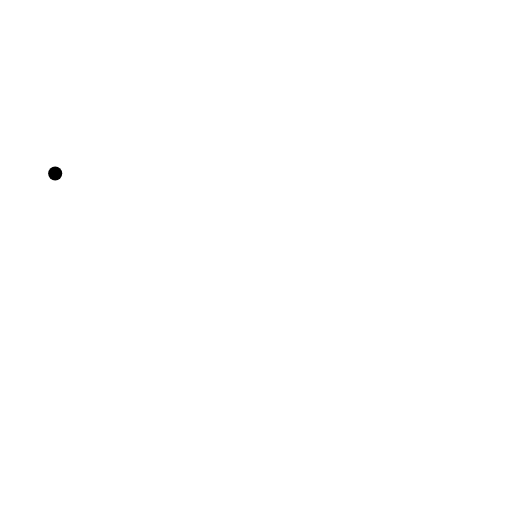
t = 0.00 s
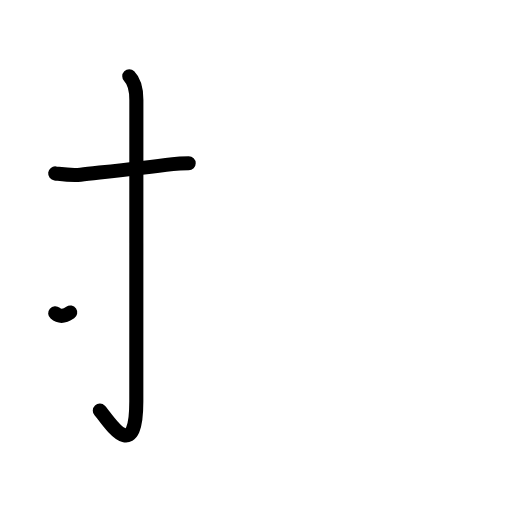
t = 2.40 s
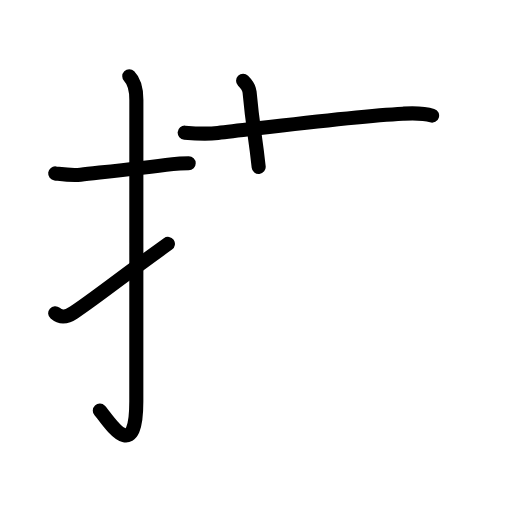
t = 4.80 s
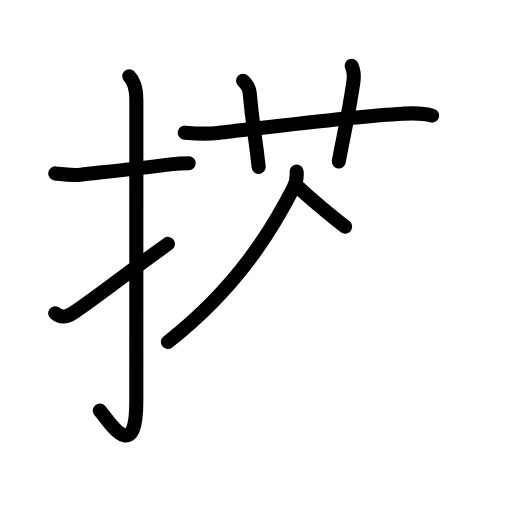
t = 7.20 s
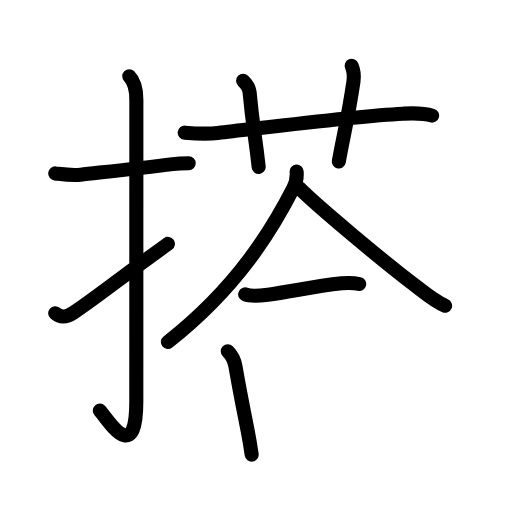
t = 9.60 s
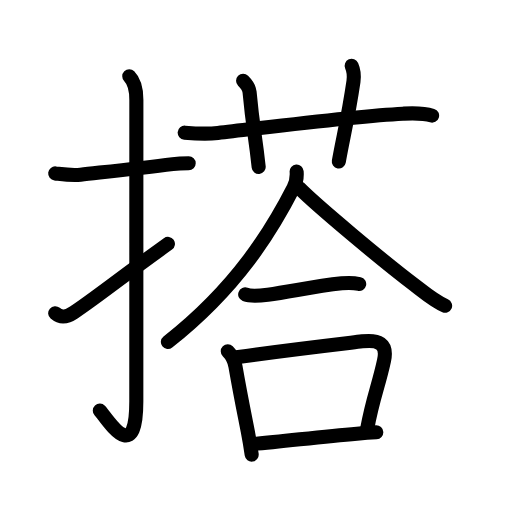
t = 12.00 s

The animated SVG that drew these frames (rendered in a browser with its animation timeline set to each time). Animation: 41 SMIL elements (animate=41); one cycle of 12.00 s.

<?xml version="1.0" encoding="UTF-8"?>
<!--
AniKanjiVG is licensed by CC-BY-SA Paul C. Sommerhoff (https://bitbucket.org/sommerhoff/anikanjivg).
AniKanjiVG uses KanjiVG which is licensed by CC-BY-SA Ulrich Apel (http://kanjivg.tagaini.net).
See also http://creativecommons.org/licenses/by-sa/3.0/
-->
<svg xmlns:kvg='http://kanjivg.tagaini.net' xmlns='http://www.w3.org/2000/svg' width='109' height='109' viewBox='0 0 109 109' style='fill:none;stroke:#000000;stroke-width:3;stroke-linecap:round;stroke-linejoin:round;' id="kvg:kanji_0642d"><g id="kvg:0642d" kvg:element="搭"><g id="kvg:0642d-g1" kvg:element="扌" kvg:variant="true" kvg:original="手" kvg:position="left" kvg:radical="general"><path id="kvg:0642d-s1" kvg:type="㇐" d="M11.75,36.92c1.85,0.22,3.48,0.48,5.4,0.27c5-0.56,12.54-1.34,19.63-2.25c1.13-0.15,2.1-0.18,3.39-0.18"><animate attributeName="d" begin="0.0s" dur="0.3333333333333333s" from="M11.75,36.92C11.75,36.92,11.75,36.92,11.75,36.92" to="M11.75,36.92c1.85,0.22,3.48,0.48,5.4,0.27" />
<animate attributeName="d" begin="0.3333333333333333s" dur="0.3333333333333333s" from="M11.75,36.92c1.85,0.22,3.48,0.48,5.4,0.27c0,0,0,0,0,0,0" to="M11.75,36.92c1.85,0.22,3.48,0.48,5.4,0.27c5-0.56,12.54-1.34,19.63-2.25" />
<animate attributeName="d" begin="0.6666666666666666s" dur="0.3333333333333333s" from="M11.75,36.92c1.85,0.22,3.48,0.48,5.4,0.27c5-0.56,12.54-1.34,19.63-2.25c0,0,0,0,0,0,0" to="M11.75,36.92c1.85,0.22,3.48,0.48,5.4,0.27c5-0.56,12.54-1.34,19.63-2.25c1.13-0.15,2.1-0.18,3.39-0.18" />
</path>
<path id="kvg:0642d-s2" kvg:type="㇚" d="M27.52,16.25c1.05,1.05,1.51,2.75,1.51,5.02c0,15.23-0.01,52.71-0.01,64.15c0,14.25-6.32,3.53-7.77,2"><animate attributeName="d" begin="1.0s" dur="0.3333333333333333s" from="M27.52,16.25C27.52,16.25,27.52,16.25,27.52,16.25" to="M27.52,16.25c1.05,1.05,1.51,2.75,1.51,5.02" />
<animate attributeName="d" begin="1.3333333333333333s" dur="0.3333333333333333s" from="M27.52,16.25c1.05,1.05,1.51,2.75,1.51,5.02c0,0,0,0,0,0,0" to="M27.52,16.25c1.05,1.05,1.51,2.75,1.51,5.02c0,15.23-0.01,52.71-0.01,64.15" />
<animate attributeName="d" begin="1.6666666666666665s" dur="0.3333333333333333s" from="M27.52,16.25c1.05,1.05,1.51,2.75,1.51,5.02c0,15.23-0.01,52.71-0.01,64.15c0,0,0,0,0,0,0" to="M27.52,16.25c1.05,1.05,1.51,2.75,1.51,5.02c0,15.23-0.01,52.71-0.01,64.15c0,14.25-6.32,3.53-7.77,2" />
<animate attributeName="d" begin="0s" dur="1.0s" from="M-100,-100" to="M-100,-100" />
</path>
<path id="kvg:0642d-s3" kvg:type="㇀" d="M11.75,66.68c1.25,1.07,2.55,0.8,4-0.18c5-3.36,8.75-6.5,20-14.58"><animate attributeName="d" begin="2.0s" dur="0.5s" from="M11.75,66.68C11.75,66.68,11.75,66.68,11.75,66.68" to="M11.75,66.68c1.25,1.07,2.55,0.8,4-0.18" />
<animate attributeName="d" begin="2.5s" dur="0.5s" from="M11.75,66.68c1.25,1.07,2.55,0.8,4-0.18c0,0,0,0,0,0,0" to="M11.75,66.68c1.25,1.07,2.55,0.8,4-0.18c5-3.36,8.75-6.5,20-14.58" />
<animate attributeName="d" begin="0s" dur="2.0s" from="M-100,-100" to="M-100,-100" />
</path>
</g>
<g id="kvg:0642d-g2" kvg:element="荅" kvg:position="right" kvg:phon="荅"><g id="kvg:0642d-g3" kvg:element="艹" kvg:variant="true" kvg:original="艸" kvg:position="top"><path id="kvg:0642d-s4" kvg:type="㇐" d="M39.32,28.24c3.05,0.26,4.87,0.31,7.06,0.07c10.12-1.14,29.18-3.61,39.37-4.11c2.1-0.1,4.21-0.23,6.24,0.41"><animate attributeName="d" begin="3.0s" dur="0.3333333333333333s" from="M39.32,28.24C39.32,28.24,39.32,28.24,39.32,28.24" to="M39.32,28.24c3.05,0.26,4.87,0.31,7.06,0.07" />
<animate attributeName="d" begin="3.3333333333333335s" dur="0.3333333333333333s" from="M39.32,28.24c3.05,0.26,4.87,0.31,7.06,0.07c0,0,0,0,0,0,0" to="M39.32,28.24c3.05,0.26,4.87,0.31,7.06,0.07c10.12-1.14,29.18-3.61,39.37-4.11" />
<animate attributeName="d" begin="3.6666666666666665s" dur="0.3333333333333333s" from="M39.32,28.24c3.05,0.26,4.87,0.31,7.06,0.07c10.12-1.14,29.18-3.61,39.37-4.11c0,0,0,0,0,0,0" to="M39.32,28.24c3.05,0.26,4.87,0.31,7.06,0.07c10.12-1.14,29.18-3.61,39.37-4.11c2.1-0.1,4.21-0.23,6.24,0.41" />
<animate attributeName="d" begin="0s" dur="3.0s" from="M-100,-100" to="M-100,-100" />
</path>
<path id="kvg:0642d-s5" kvg:type="㇑a" d="M51.75,17.19c0.78,0.78,1.29,1.52,1.38,2.38c0.75,8.12,1.12,8.43,1.94,15.97"><animate attributeName="d" begin="4.0s" dur="0.5s" from="M51.75,17.19C51.75,17.19,51.75,17.19,51.75,17.19" to="M51.75,17.19c0.78,0.78,1.29,1.52,1.38,2.38" />
<animate attributeName="d" begin="4.5s" dur="0.5s" from="M51.75,17.19c0.78,0.78,1.29,1.52,1.38,2.38c0,0,0,0,0,0,0" to="M51.75,17.19c0.78,0.78,1.29,1.52,1.38,2.38c0.75,8.12,1.12,8.43,1.94,15.97" />
<animate attributeName="d" begin="0s" dur="4.0s" from="M-100,-100" to="M-100,-100" />
</path>
<path id="kvg:0642d-s6" kvg:type="㇑a" d="M74.87,14c0.5,1.12,0.58,1.92,0.38,3.35c-1.12,7.65-2.19,11.78-3.12,17.03"><animate attributeName="d" begin="5.0s" dur="0.5s" from="M74.87,14C74.87,14,74.87,14,74.87,14" to="M74.87,14c0.5,1.12,0.58,1.92,0.38,3.35" />
<animate attributeName="d" begin="5.5s" dur="0.5s" from="M74.87,14c0.5,1.12,0.58,1.92,0.38,3.35c0,0,0,0,0,0,0" to="M74.87,14c0.5,1.12,0.58,1.92,0.38,3.35c-1.12,7.65-2.19,11.78-3.12,17.03" />
<animate attributeName="d" begin="0s" dur="5.0s" from="M-100,-100" to="M-100,-100" />
</path>
</g>
<g id="kvg:0642d-g4" kvg:element="合" kvg:position="bottom"><g id="kvg:0642d-g5" kvg:position="top"><g id="kvg:0642d-g6" kvg:element="人"><path id="kvg:0642d-s7" kvg:type="㇒" d="M63.15,36.52c0.07,0.85-0.08,2.31-0.65,3.43C58,48.75,50.62,61.12,35.74,72.81"><animate attributeName="d" begin="6.0s" dur="0.5s" from="M63.15,36.52C63.15,36.52,63.15,36.52,63.15,36.52" to="M63.15,36.52c0.07,0.85-0.08,2.31-0.65,3.43" />
<animate attributeName="d" begin="6.5s" dur="0.5s" from="M63.15,36.52c0.07,0.85-0.08,2.31-0.65,3.43c0,0,0,0,0,0,0" to="M63.15,36.52c0.07,0.85-0.08,2.31-0.65,3.43C58,48.75,50.62,61.12,35.74,72.81" />
<animate attributeName="d" begin="0s" dur="6.0s" from="M-100,-100" to="M-100,-100" />
</path>
<path id="kvg:0642d-s8" kvg:type="㇏" d="M63.71,40.04c3.71,3.75,17.65,15.41,24.43,20.56c2.04,1.55,4.25,3.47,6.62,4.49"><animate attributeName="d" begin="7.0s" dur="0.5s" from="M63.71,40.04C63.71,40.04,63.71,40.04,63.71,40.04" to="M63.71,40.04c3.71,3.75,17.65,15.41,24.43,20.56" />
<animate attributeName="d" begin="7.5s" dur="0.5s" from="M63.71,40.04c3.71,3.75,17.65,15.41,24.43,20.56c0,0,0,0,0,0,0" to="M63.71,40.04c3.71,3.75,17.65,15.41,24.43,20.56c2.04,1.55,4.25,3.47,6.62,4.49" />
<animate attributeName="d" begin="0s" dur="7.0s" from="M-100,-100" to="M-100,-100" />
</path>
</g>
<g id="kvg:0642d-g7" kvg:element="一"><path id="kvg:0642d-s9" kvg:type="㇐" d="M52.2,62.68c1.33,0.5,3.46,0.23,4.82,0.06c4.86-0.62,9.49-1.74,15.74-2.42c1.15-0.12,2.57-0.12,3.71,0.14"><animate attributeName="d" begin="8.0s" dur="0.3333333333333333s" from="M52.2,62.68C52.2,62.68,52.2,62.68,52.2,62.68" to="M52.2,62.68c1.33,0.5,3.46,0.23,4.82,0.06" />
<animate attributeName="d" begin="8.333333333333334s" dur="0.3333333333333333s" from="M52.2,62.68c1.33,0.5,3.46,0.23,4.82,0.06c0,0,0,0,0,0,0" to="M52.2,62.68c1.33,0.5,3.46,0.23,4.82,0.06c4.86-0.62,9.49-1.74,15.74-2.42" />
<animate attributeName="d" begin="8.666666666666666s" dur="0.3333333333333333s" from="M52.2,62.68c1.33,0.5,3.46,0.23,4.82,0.06c4.86-0.62,9.49-1.74,15.74-2.42c0,0,0,0,0,0,0" to="M52.2,62.68c1.33,0.5,3.46,0.23,4.82,0.06c4.86-0.62,9.49-1.74,15.74-2.42c1.15-0.12,2.57-0.12,3.71,0.14" />
<animate attributeName="d" begin="0s" dur="8.0s" from="M-100,-100" to="M-100,-100" />
</path>
</g>
</g>
<g id="kvg:0642d-g8" kvg:element="口" kvg:position="bottom"><path id="kvg:0642d-s10" kvg:type="㇑" d="M48.49,74.8c0.98,0.98,1.42,1.93,1.64,3.22c1.06,6.08,1.78,9.54,2.6,13.73c0.29,1.49,0.57,3.11,0.85,5.03"><animate attributeName="d" begin="9.0s" dur="0.3333333333333333s" from="M48.49,74.8C48.49,74.8,48.49,74.8,48.49,74.8" to="M48.49,74.8c0.98,0.98,1.42,1.93,1.64,3.22" />
<animate attributeName="d" begin="9.333333333333334s" dur="0.3333333333333333s" from="M48.49,74.8c0.98,0.98,1.42,1.93,1.64,3.22c0,0,0,0,0,0,0" to="M48.49,74.8c0.98,0.98,1.42,1.93,1.64,3.22c1.06,6.08,1.78,9.54,2.6,13.73" />
<animate attributeName="d" begin="9.666666666666666s" dur="0.3333333333333333s" from="M48.49,74.8c0.98,0.98,1.42,1.93,1.64,3.22c1.06,6.08,1.78,9.54,2.6,13.73c0,0,0,0,0,0,0" to="M48.49,74.8c0.98,0.98,1.42,1.93,1.64,3.22c1.06,6.08,1.78,9.54,2.6,13.73c0.29,1.49,0.57,3.11,0.85,5.03" />
<animate attributeName="d" begin="0s" dur="9.0s" from="M-100,-100" to="M-100,-100" />
</path>
<path id="kvg:0642d-s11" kvg:type="㇕b" d="M50.32,76.04c12.47-1.71,20.99-2.68,26.79-3.37c3.36-0.4,5.45,0.35,4.65,4.08c-1.15,5.36-2.41,8.06-3.58,14.5"><animate attributeName="d" begin="10.0s" dur="0.3333333333333333s" from="M50.32,76.04C50.32,76.04,50.32,76.04,50.32,76.04" to="M50.32,76.04c12.47-1.71,20.99-2.68,26.79-3.37" />
<animate attributeName="d" begin="10.333333333333334s" dur="0.3333333333333333s" from="M50.32,76.04c12.47-1.71,20.99-2.68,26.79-3.37c0,0,0,0,0,0,0" to="M50.32,76.04c12.47-1.71,20.99-2.68,26.79-3.37c3.36-0.4,5.45,0.35,4.65,4.08" />
<animate attributeName="d" begin="10.666666666666666s" dur="0.3333333333333333s" from="M50.32,76.04c12.47-1.71,20.99-2.68,26.79-3.37c3.36-0.4,5.45,0.35,4.65,4.08c0,0,0,0,0,0,0" to="M50.32,76.04c12.47-1.71,20.99-2.68,26.79-3.37c3.36-0.4,5.45,0.35,4.65,4.08c-1.15,5.36-2.41,8.06-3.58,14.5" />
<animate attributeName="d" begin="0s" dur="10.0s" from="M-100,-100" to="M-100,-100" />
</path>
<path id="kvg:0642d-s12" kvg:type="㇐b" d="M53.71,94.55c6.52-0.52,14.18-1.57,22.27-2.23c1.36-0.11,2.74-0.21,4.13-0.29"><animate attributeName="d" begin="11.0s" dur="0.5s" from="M53.71,94.55C53.71,94.55,53.71,94.55,53.71,94.55" to="M53.71,94.55c6.52-0.52,14.18-1.57,22.27-2.23" />
<animate attributeName="d" begin="11.5s" dur="0.5s" from="M53.71,94.55c6.52-0.52,14.18-1.57,22.27-2.23c0,0,0,0,0,0,0" to="M53.71,94.55c6.52-0.52,14.18-1.57,22.27-2.23c1.36-0.11,2.74-0.21,4.13-0.29" />
<animate attributeName="d" begin="0s" dur="11.0s" from="M-100,-100" to="M-100,-100" />
</path>
</g>
</g>
</g>
</g>
</svg>
